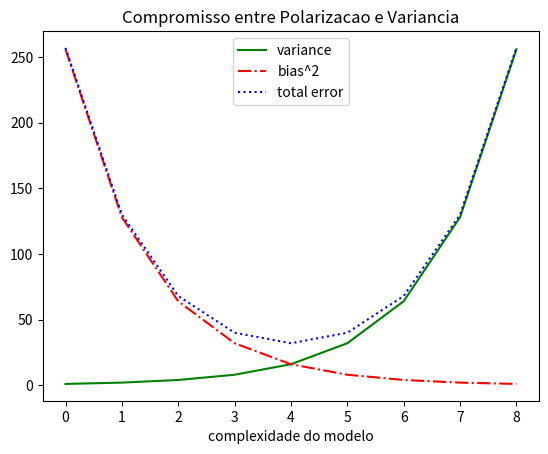

Here is the Python script that generated this plot:
from matplotlib import pyplot as plt

variance = [1, 2, 4, 8, 16, 32, 64, 128, 256]
bias_squared = [256, 128, 64, 32, 16, 8, 4, 2, 1]
total_error = [x + y for x, y in zip(variance, bias_squared)]
xs = [i for i, _ in enumerate(variance)]

# podemos fazer multiplas chamadas para plt.plot
# para mostrar multiplas series no mesmo grafico 
plt.plot(xs, variance, 'g-', label='variance') # linha verde solida
plt.plot(xs, bias_squared, 'r-.', label='bias^2') # linha com linha de ponto tracejada vermelho
plt.plot(xs, total_error, 'b:', label='total error') # linha com pontilhado azul

# porque atribuimos rotulos para cada serie
# podemos obter uma legenda gratuita
# loc=9 significa 'top center'
plt.legend(loc=9)
plt.xlabel('complexidade do modelo')
plt.title('Compromisso entre Polarizacao e Variancia')
plt.show()
